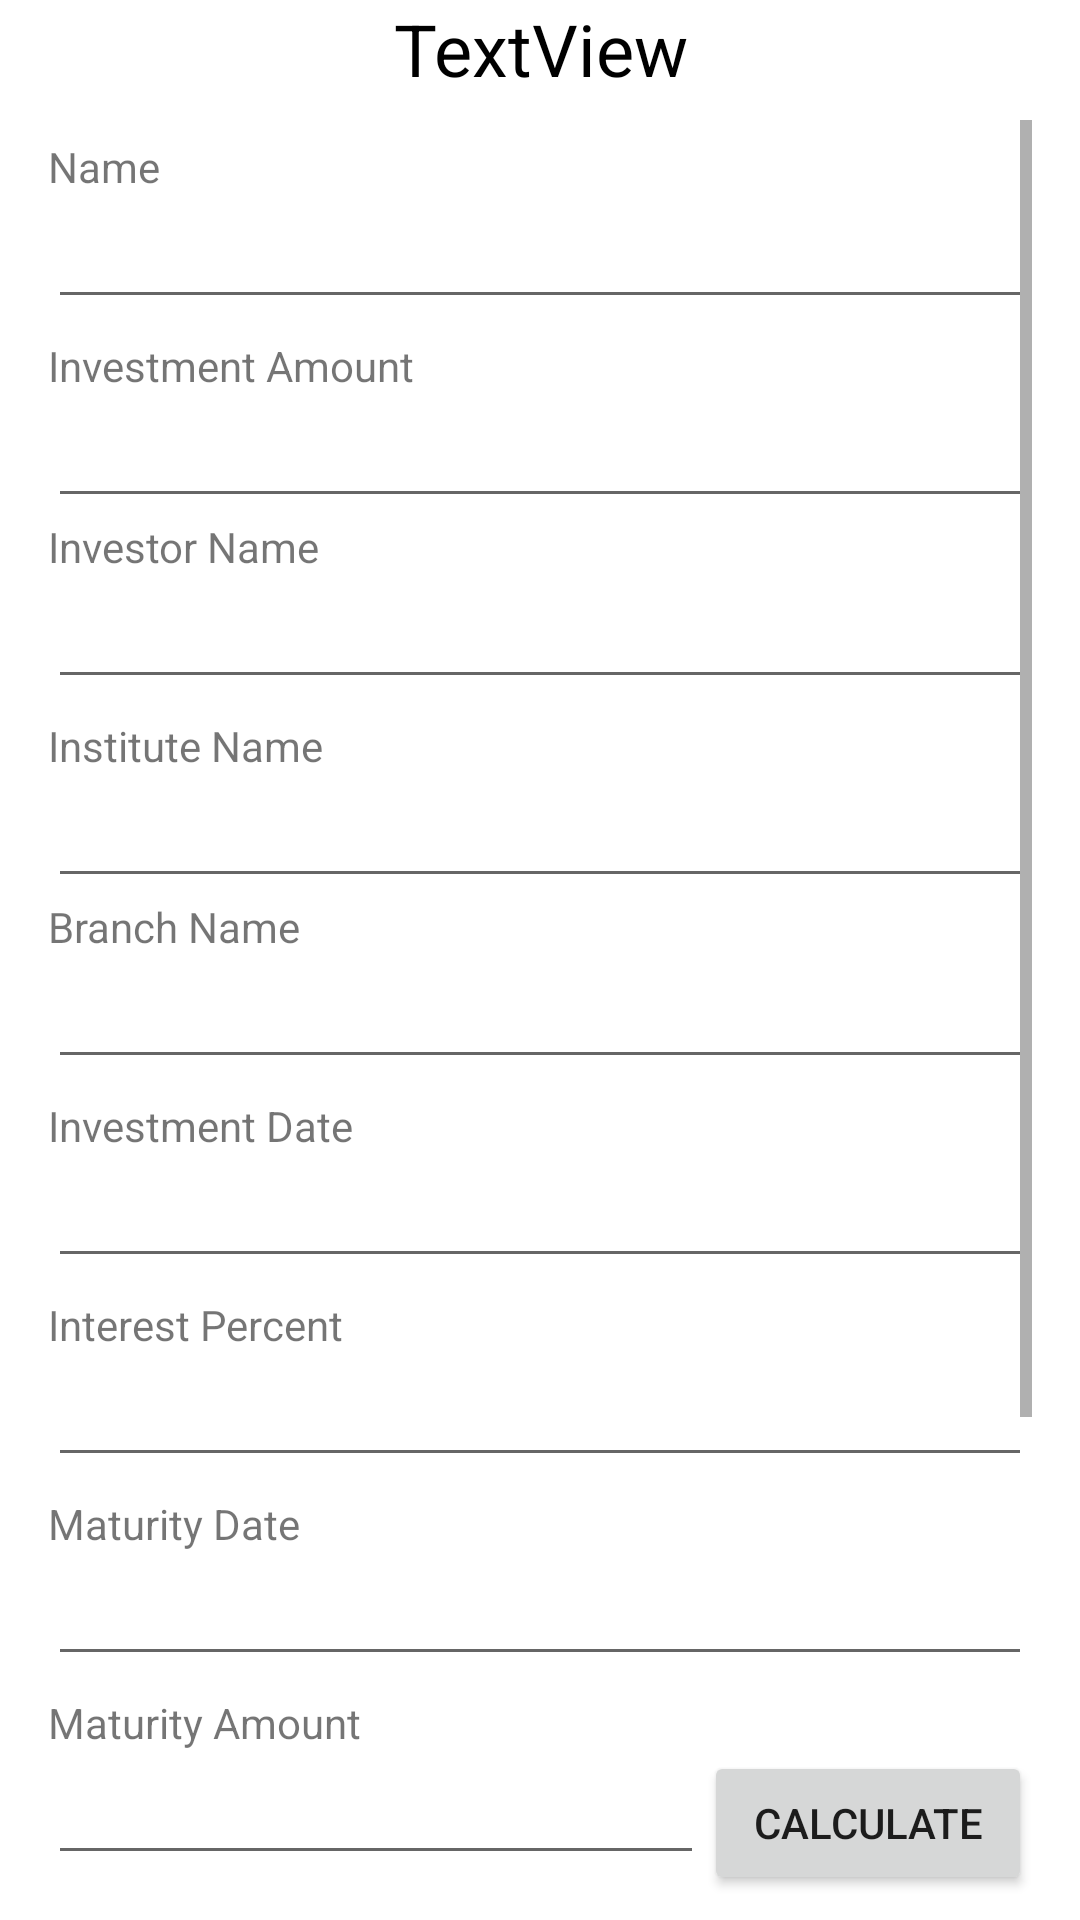

Layout XML and referenced resources for this Android screen:
<!-- AndroidManifest.xml: application theme Theme.SharesTransactions -->
<!-- res/layout/activity_bank_po_input.xml -->
<?xml version="1.0" encoding="utf-8"?>
<androidx.coordinatorlayout.widget.CoordinatorLayout xmlns:android="http://schemas.android.com/apk/res/android"
    xmlns:app="http://schemas.android.com/apk/res-auto"
    xmlns:tools="http://schemas.android.com/tools"
    android:layout_width="match_parent"
    android:layout_height="match_parent"
    tools:context=".transactions.bank_po">

    <TextView
        android:id="@+id/textView35"
        android:layout_width="match_parent"
        android:layout_height="wrap_content"
        android:text="TextView"
        android:textAlignment="center"
        android:textColor="@color/black"
        android:textSize="24sp" />

    <ScrollView
        android:layout_width="match_parent"
        android:layout_height="wrap_content"
        android:layout_marginLeft="16dp"
        android:layout_marginTop="40dp"
        android:layout_marginRight="16dp">

        <LinearLayout
            android:layout_width="match_parent"
            android:layout_height="wrap_content"
            android:orientation="vertical">

            <TextView
                android:id="@+id/textView36"
                android:layout_width="match_parent"
                android:layout_height="wrap_content"
                android:layout_marginTop="6dp"
                android:text="Name" />

            <EditText
                android:id="@+id/editTextTextPersonName25"
                android:layout_width="match_parent"
                android:layout_height="wrap_content"
                android:ems="10"
                android:inputType="textPersonName" />

            <TextView
                android:id="@+id/textView37"
                android:layout_width="match_parent"
                android:layout_height="wrap_content"
                android:layout_marginTop="6dp"
                android:text="Investment Amount" />

            <EditText
                android:id="@+id/editTextTextPersonName26"
                android:layout_width="match_parent"
                android:layout_height="wrap_content"
                android:ems="10"
                android:inputType="textPersonName" />

            <TextView
                android:id="@+id/textView17"
                android:layout_width="match_parent"
                android:layout_height="wrap_content"
                android:text="Investor Name" />

            <EditText
                android:id="@+id/editTextTextPersonName12"
                android:layout_width="match_parent"
                android:layout_height="wrap_content"
                android:ems="10"
                android:inputType="textPersonName" />

            <TextView
                android:id="@+id/textView38"
                android:layout_width="match_parent"
                android:layout_height="wrap_content"
                android:layout_marginTop="6dp"
                android:text="Institute Name" />

            <EditText
                android:id="@+id/editTextTextPersonName27"
                android:layout_width="match_parent"
                android:layout_height="wrap_content"
                android:ems="10"
                android:inputType="textPersonName" />

            <TextView
                android:id="@+id/textView18"
                android:layout_width="match_parent"
                android:layout_height="wrap_content"
                android:text="Branch Name" />

            <EditText
                android:id="@+id/editTextTextPersonName46"
                android:layout_width="match_parent"
                android:layout_height="wrap_content"
                android:ems="10"
                android:inputType="textPersonName" />

            <TextView
                android:id="@+id/textView39"
                android:layout_width="match_parent"
                android:layout_height="wrap_content"
                android:layout_marginTop="6dp"
                android:text="Investment Date" />

            <EditText
                android:id="@+id/editTextTextPersonName28"
                android:layout_width="match_parent"
                android:layout_height="wrap_content"
                android:ems="10"
                android:inputType="textPersonName" />

            <TextView
                android:id="@+id/textView41"
                android:layout_width="match_parent"
                android:layout_height="wrap_content"
                android:layout_marginTop="6dp"
                android:text="Interest Percent" />

            <EditText
                android:id="@+id/editTextTextPersonName30"
                android:layout_width="match_parent"
                android:layout_height="wrap_content"
                android:ems="10"
                android:inputType="textPersonName" />

            <TextView
                android:id="@+id/textView40"
                android:layout_width="match_parent"
                android:layout_height="wrap_content"
                android:layout_marginTop="6dp"
                android:text="Maturity Date" />

            <EditText
                android:id="@+id/editTextTextPersonName29"
                android:layout_width="match_parent"
                android:layout_height="wrap_content"
                android:ems="10"
                android:inputType="textPersonName" />

            <TextView
                android:id="@+id/textView42"
                android:layout_width="match_parent"
                android:layout_height="wrap_content"
                android:layout_marginTop="6dp"
                android:text="Maturity Amount" />

            <LinearLayout
                android:layout_width="match_parent"
                android:layout_height="match_parent"
                android:orientation="horizontal">

                <EditText
                    android:id="@+id/editTextTextPersonName32"
                    android:layout_width="wrap_content"
                    android:layout_height="wrap_content"
                    android:layout_weight="1"
                    android:ems="10"
                    android:inputType="textPersonName" />

                <Button
                    android:id="@+id/button10"
                    android:layout_width="wrap_content"
                    android:layout_height="wrap_content"
                    android:layout_weight="1"
                    android:text="calculate" />
            </LinearLayout>

            <TextView
                android:id="@+id/textView44"
                android:layout_width="match_parent"
                android:layout_height="wrap_content"
                android:layout_marginTop="6dp"
                android:text="Maturity Status" />

            <Spinner
                android:id="@+id/spinner3"
                android:layout_width="match_parent"
                android:layout_height="wrap_content"
                android:minHeight="48dp" />

            <TextView
                android:id="@+id/textView43"
                android:layout_width="match_parent"
                android:layout_height="wrap_content"
                android:layout_marginTop="6dp"
                android:text="Remarks" />

            <EditText
                android:id="@+id/editTextTextPersonName31"
                android:layout_width="match_parent"
                android:layout_height="wrap_content"
                android:ems="10"
                android:inputType="textPersonName" />

            <Button
                android:id="@+id/button8"
                android:layout_width="match_parent"
                android:layout_height="wrap_content"
                android:layout_marginTop="6dp"
                android:text="save" />

            <Button
                android:id="@+id/button9"
                android:layout_width="match_parent"
                android:layout_height="wrap_content"
                android:text="copy as new entry" />
        </LinearLayout>
    </ScrollView>

</androidx.coordinatorlayout.widget.CoordinatorLayout>
<!-- resources referenced by this layout -->
<resources>
  <style name="Theme.SharesTransactions" parent="Theme.MaterialComponents.DayNight.DarkActionBar">
          
          <item name="colorPrimary">@color/purple_500</item>
          <item name="colorPrimaryVariant">@color/purple_700</item>
          <item name="colorOnPrimary">@color/white</item>
          
          <item name="colorSecondary">@color/teal_200</item>
          <item name="colorSecondaryVariant">@color/teal_700</item>
          <item name="colorOnSecondary">@color/black</item>
          
          <item name="android:statusBarColor" tools:targetApi="l">?attr/colorPrimaryVariant</item>
          
      </style>
  <!-- not gathered from this repository: default colours our renderer supplied (Android Studio template values) -->
  <color name="purple_500">#FF6200EE</color>
  <color name="purple_700">#FF3700B3</color>
  <color name="teal_200">#FF03DAC5</color>
  <color name="teal_700">#FF018786</color>
  <color name="black">#FF000000</color>
  <color name="white">#FFFFFFFF</color>
</resources>
